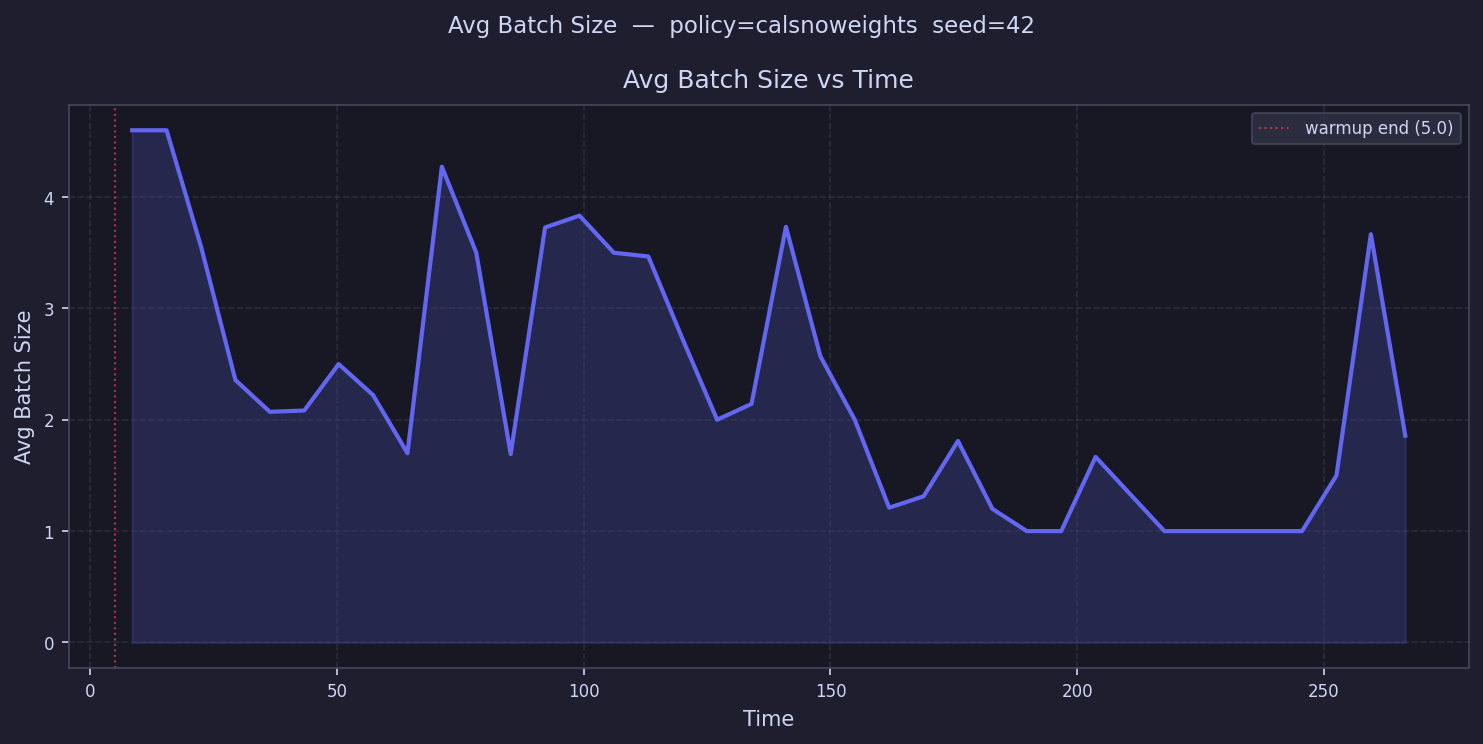

Values plotted in this chart, from the file beside it:
time, avg_batch_size
8.487, 4.6
15.46, 4.6
22.43, 3.556
29.41, 2.357
36.38, 2.071
43.35, 2.083
50.33, 2.5
57.3, 2.222
64.27, 1.7
71.24, 4.273
78.22, 3.5
85.19, 1.692
92.16, 3.727
99.14, 3.833
106.1, 3.5
113.1, 3.467
120.1, 2.722
127, 2.0
134, 2.143
141, 3.733
147.9, 2.571
154.9, 2.0
161.9, 1.211
168.9, 1.312
175.8, 1.81
182.8, 1.2
189.8, 1.0
196.8, 1.0
203.7, 1.667
210.7, 1.333
217.7, 1.0
224.7, 1.0
231.6, 1.0
238.6, 1.0
245.6, 1.0
252.5, 1.5
259.5, 3.667
266.5, 1.857
273.5, 
280.4, 
287.4, 
294.4, 
301.4, 
308.3, 
315.3, 
322.3, 
329.2, 
336.2, 
343.2, 
350.2, 
